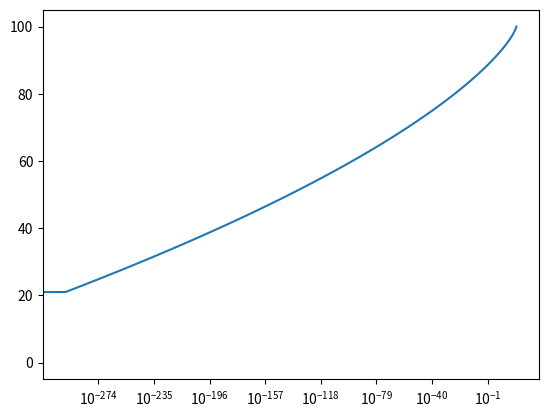

Recreate this plot in Python.
import numpy as np
from scipy.constants import Boltzmann
import matplotlib.pyplot as plt


T = np.linspace(160, 160, num=101)   # Make an isothermal atmosphere
P0 = 600  # Surface pressure (Pascals)


def numden(z):
    n0 = P0 / Boltzmann / T[-1]
    return n0 * np.exp(-z / 10)


def diffusion(z):
    n = numden(z) / 10**6    # convert to cgs
    d = 1.52*10**18 * np.sqrt(T*(1/43 + 1/30)) / n
    return d / 10**10   # Convert to km**2


alts = np.linspace(100, 0, num=101)
concentration = np.zeros((101, 3600))
concentration[0, :] = 1


# Run the "model"
D = diffusion(alts)
K = 10**np.linspace(8, 5, num=101)
nd = numden(alts)
for t in range(3600):
    print(t)
    for ind, alt in enumerate(alts):
        if ind == 100:
            continue
        if t == 0:    # At t=0, all "stuff" is just in the 0th grid point
            continue
        else:
            deriv = concentration[ind, t] - concentration[ind+1, t-1]
            J = np.abs(D[ind] * deriv)  # using - gives odd values
            concentration[ind + 1, t] = J + concentration[ind+1, t-1]  # lossless NO, so the concentration keeps increasing

print(concentration[:, -1])
plt.semilogx(concentration[:, -1] * nd, alts)
plt.show()
